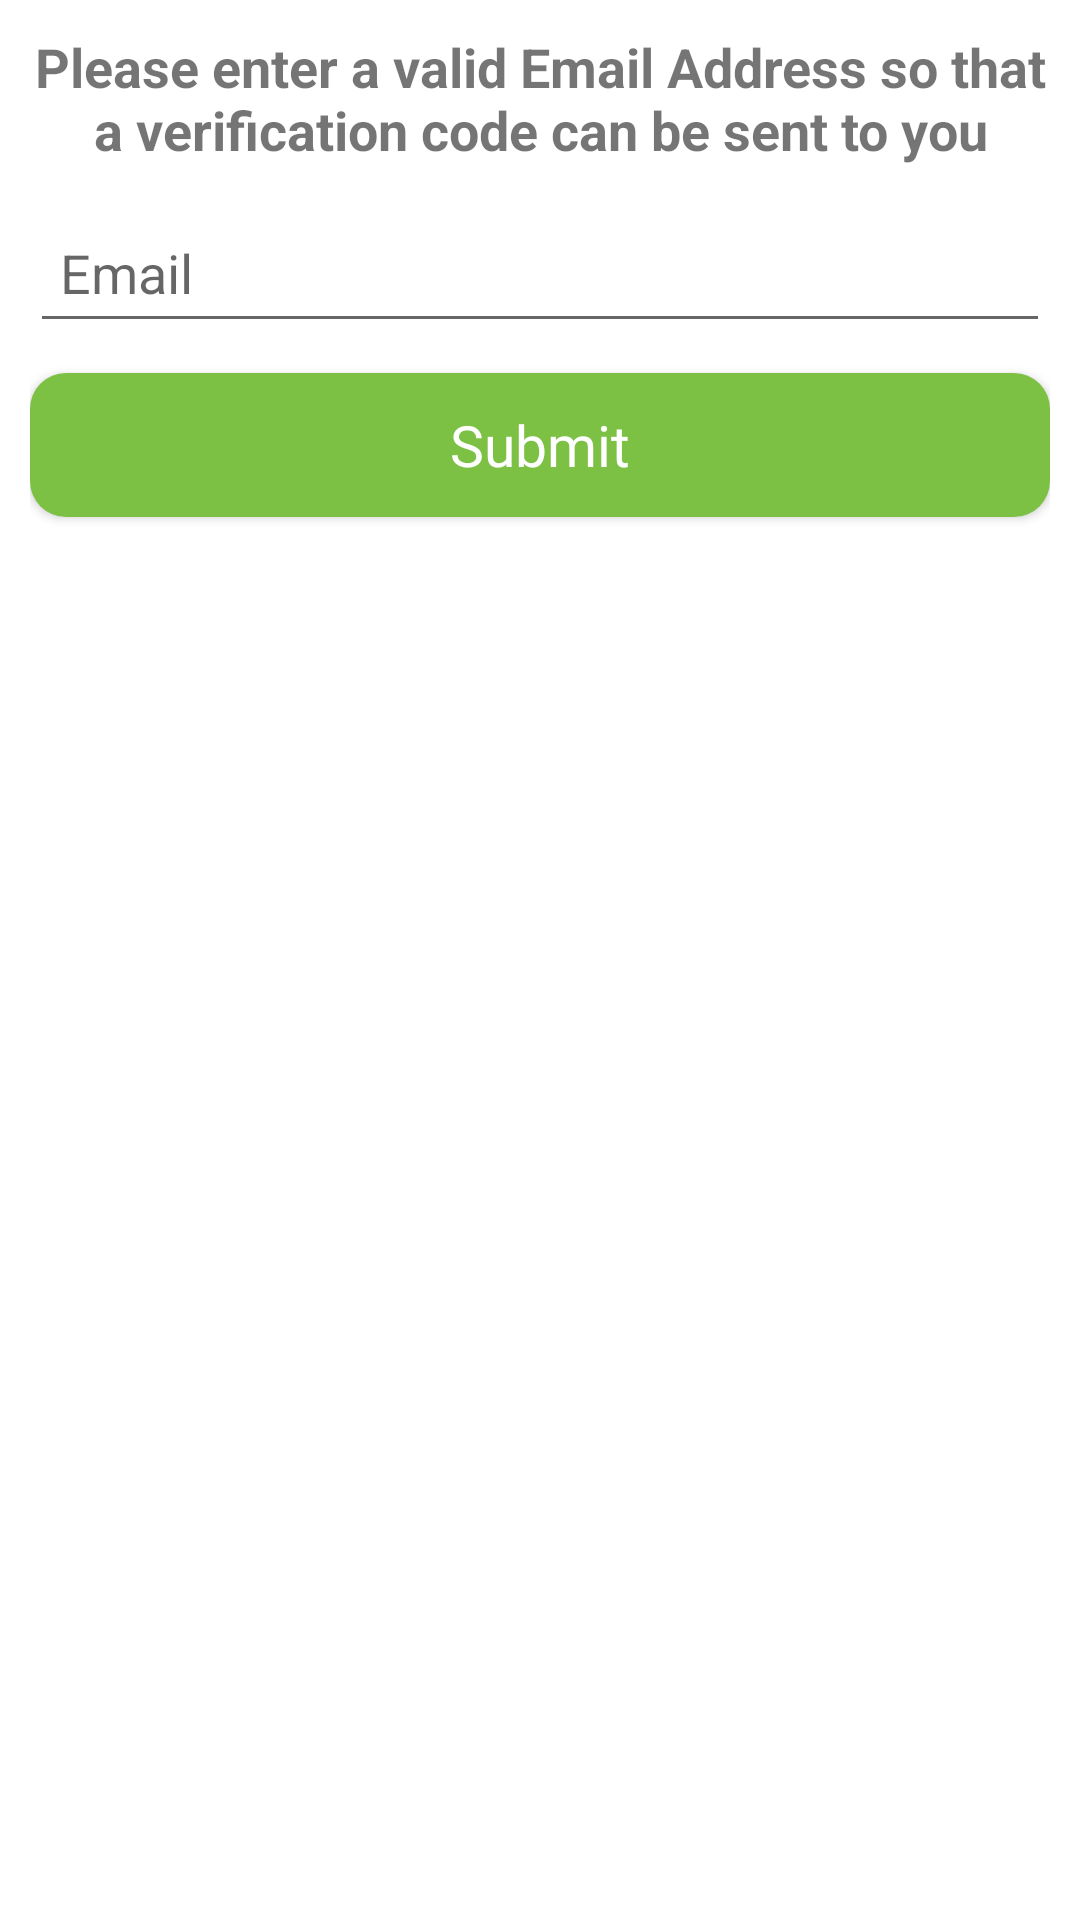

Layout XML and referenced resources for this Android screen:
<!-- AndroidManifest.xml: application theme AppTheme -->
<!-- res/layout/dialog_reset_password.xml -->
<?xml version="1.0" encoding="utf-8"?>
<LinearLayout
    xmlns:android="http://schemas.android.com/apk/res/android"
    android:layout_width="match_parent"
    android:layout_height="wrap_content"
    android:background="@color/white"
    android:orientation="vertical"
    android:minHeight="400dp"
    android:minWidth="500dp"
    android:padding="10dp"
    android:layout_margin="10dp">

    <TextView
        android:layout_width="match_parent"
        android:layout_height="wrap_content"
        android:text="@string/reset_msg"
        android:textSize="18sp"
        android:textStyle="bold"
        android:textAlignment="center" />

    <com.google.android.material.textfield.TextInputLayout
        android:layout_width="match_parent"
        android:layout_height="wrap_content">

        <EditText
            android:id="@+id/editEmail"
            android:layout_width="match_parent"
            android:layout_height="wrap_content"
            android:minHeight="48dp"
            android:hint="@string/email"
            android:paddingLeft="10dp"
            android:paddingRight="10dp"
            android:inputType="textEmailAddress"/>
    </com.google.android.material.textfield.TextInputLayout>

    <Button
            android:id="@+id/btnSubmit"
            style="@style/Button_dark_green"
        android:layout_height="wrap_content"
        android:text="@string/submit"
        android:layout_gravity="center"
        android:textSize="19sp"
        android:textAllCaps="false"
        android:textColor="@color/white"
        android:layout_marginTop="10dp"
        android:padding="10dp"/>
    <include layout="@layout/template_progress"/>

</LinearLayout>
<!-- res/layout/template_progress.xml (included above) -->
<?xml version="1.0" encoding="utf-8"?>
<RelativeLayout xmlns:android="http://schemas.android.com/apk/res/android"
    xmlns:tools="http://schemas.android.com/tools"
    android:layout_width="match_parent"
    android:layout_height="match_parent"
    android:visibility="gone"
    android:elevation="10dp"
    android:id="@+id/relativeProgress"
    tools:targetApi="lollipop">
    <TextView
        android:id="@+id/where"
        android:layout_width="wrap_content"
        android:layout_height="wrap_content"
        android:layout_centerInParent="true"/>
<ProgressBar
    android:layout_width="wrap_content"
    android:layout_height="wrap_content"
    android:layout_below="@id/where"
    android:layout_centerVertical="true"
    android:layout_centerHorizontal="true"/>
</RelativeLayout>
<!-- resources referenced by this layout -->
<resources>
  <color name="white">#FFFFFF</color>
  <string name="email">Email</string>
  <string name="reset_msg">Please enter a valid Email Address so that a verification code can be sent to you</string>
  <string name="submit">Submit</string>
  <style name="Button_dark_green" parent="TextAppearance.AppCompat.Medium">
          <item name="android:textColor">@color/white</item>
          <item name="android:fontFamily">@font/poppins</item>
          <item name="android:textAllCaps">false</item>
          <item name="android:layout_width">match_parent</item>
          <item name="android:layout_height">48dp</item>
          <item name="android:background">@drawable/ic_rectangle_dark_green</item>
      </style>
  <style name="AppTheme" parent="Theme.AppCompat.Light.DarkActionBar">
          
          <item name="colorPrimary">@color/green</item>
          <item name="colorPrimaryDark">@color/green</item>
          <item name="colorAccent">@color/green</item>
          <item name="windowActionBar">false</item>
          <item name="windowNoTitle">true</item>
      </style>
  <!-- drawable ic_rectangle_dark_green (drawable) -->
  <?xml version="1.0" encoding="utf-8"?>
  <shape xmlns:android="http://schemas.android.com/apk/res/android"
         android:shape="rectangle">
  
  <corners android:radius="12dp"/>
  <solid  android:color="#7CC144"/>
  </shape>
  <color name="green">#7CC144</color>
</resources>
